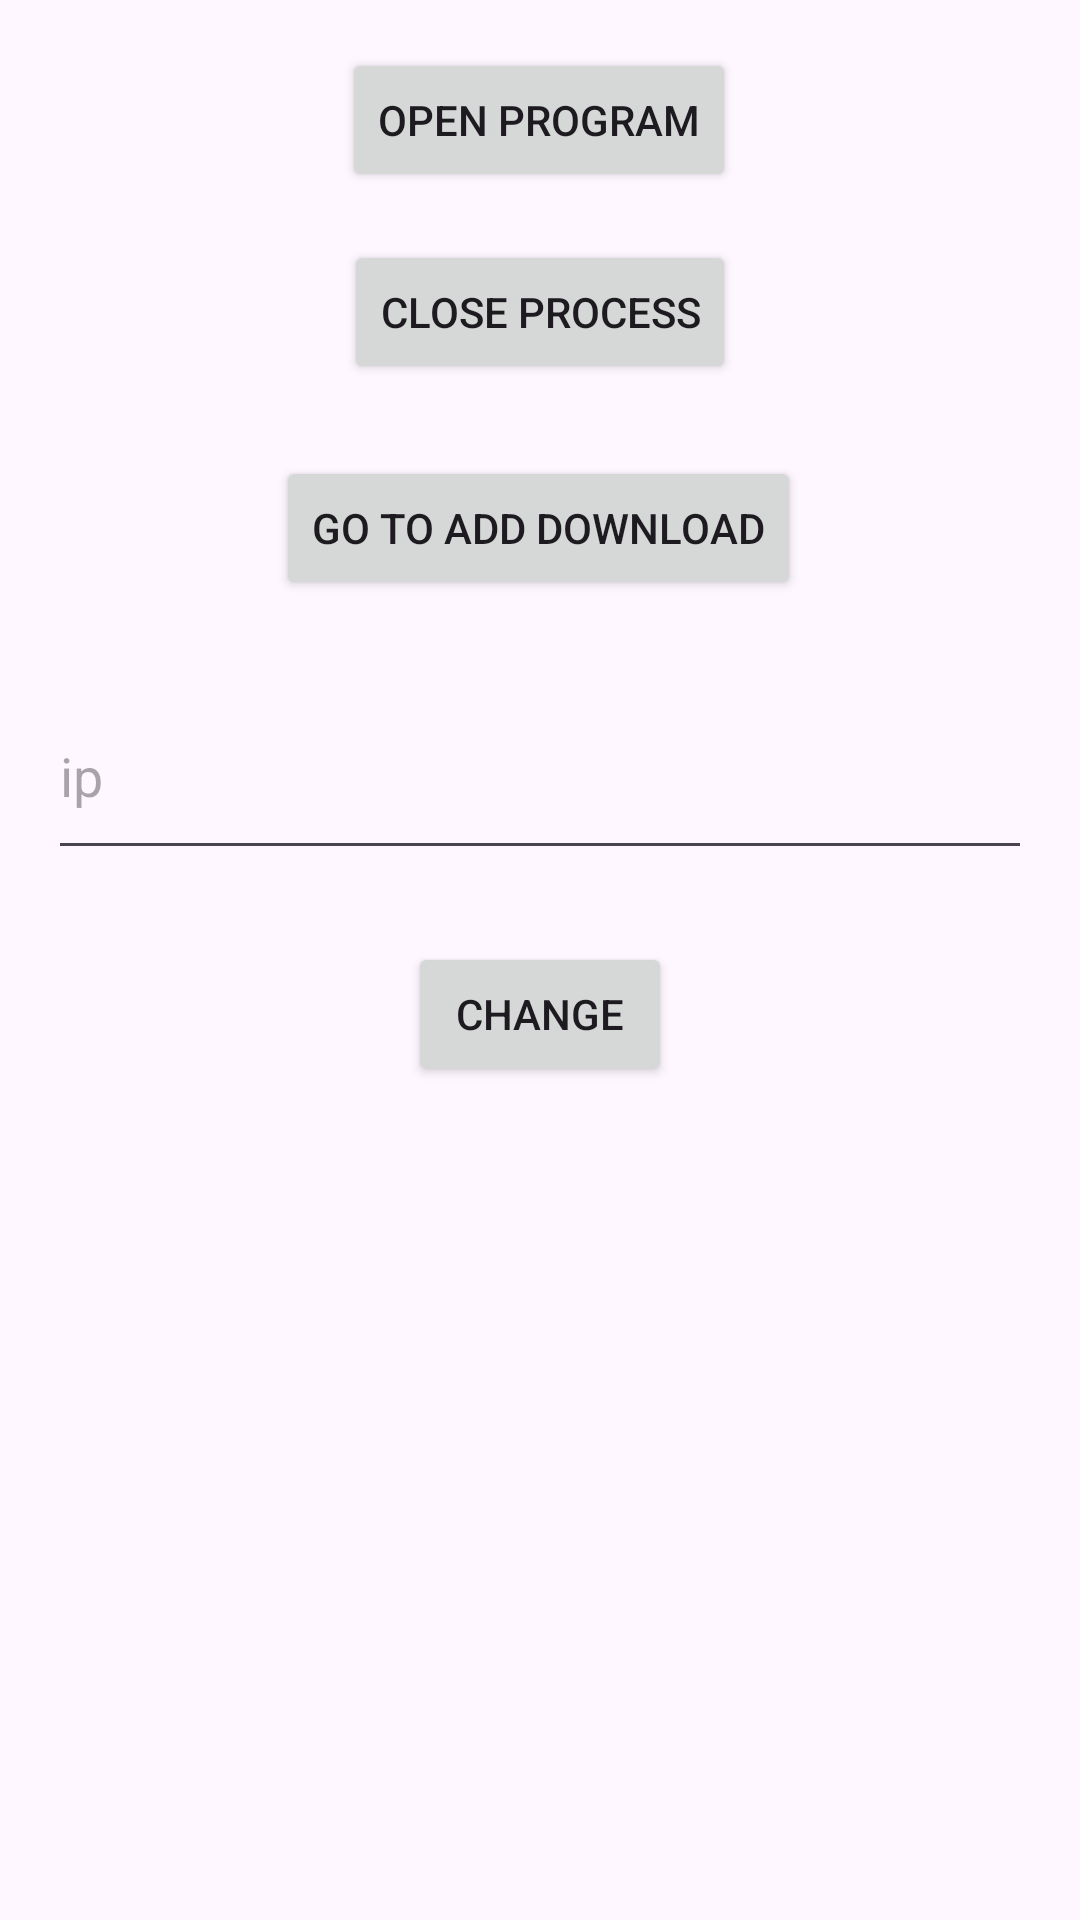

Reconstruct the res/layout file that produces this screen, plus the resources it refers to.
<!-- AndroidManifest.xml: application theme Theme.Nose1 -->
<!-- res/layout/fragment_first.xml -->
<?xml version="1.0" encoding="utf-8"?>
<androidx.core.widget.NestedScrollView xmlns:android="http://schemas.android.com/apk/res/android"
    xmlns:app="http://schemas.android.com/apk/res-auto"
    xmlns:tools="http://schemas.android.com/tools"
    android:layout_width="match_parent"
    android:layout_height="match_parent"
    android:scrollbarStyle="insideInset"
    tools:context=".FirstFragment">

    <androidx.constraintlayout.widget.ConstraintLayout
        android:layout_width="match_parent"
        android:layout_height="match_parent"
        android:padding="16dp"
        android:scrollbarAlwaysDrawVerticalTrack="true">

        <Button
            android:id="@+id/ButtonAbrirPrograma"
            android:layout_width="wrap_content"
            android:layout_height="wrap_content"
            android:text="@string/abrirPrograma"
            app:layout_constraintEnd_toEndOf="parent"
            app:layout_constraintHorizontal_bias="0.498"
            app:layout_constraintStart_toStartOf="parent"
            app:layout_constraintTop_toTopOf="parent" />

        <Button
            android:id="@+id/button_sonido_1"
            android:layout_width="wrap_content"
            android:layout_height="wrap_content"
            android:layout_marginTop="16dp"
            android:rotation="0"
            android:text="@string/Cerrar_Proceso"
            app:layout_constraintEnd_toEndOf="parent"
            app:layout_constraintStart_toStartOf="parent"
            app:layout_constraintTop_toBottomOf="@+id/ButtonAbrirPrograma" />

        <EditText
            android:id="@+id/input_ip"
            android:layout_width="match_parent"
            android:layout_height="66dp"
            android:layout_marginTop="24dp"
            android:autofillHints="username"
            android:hint="ip"
            app:layout_constraintTop_toBottomOf="@+id/btn_go_to_add"
            tools:ignore="HardcodedText"
            tools:layout_editor_absoluteX="16dp" />

        <androidx.constraintlayout.widget.Guideline
            android:id="@+id/guideline"
            android:layout_width="wrap_content"
            android:layout_height="wrap_content"
            android:orientation="vertical"
            app:layout_constraintGuide_end="387dp" />

        <Button
            android:id="@+id/button_ip_change"
            android:layout_width="wrap_content"
            android:layout_height="wrap_content"
            android:layout_marginTop="24dp"
            android:text="@string/Cambiar"
            app:layout_constraintBottom_toBottomOf="parent"
            app:layout_constraintEnd_toEndOf="parent"
            app:layout_constraintStart_toStartOf="parent"
            app:layout_constraintTop_toBottomOf="@+id/input_ip"
            app:layout_constraintVertical_bias="0.0" />

        <Button
            android:id="@+id/btn_go_to_add"
            android:layout_width="wrap_content"
            android:layout_height="wrap_content"
            android:layout_marginTop="24dp"
            android:text="@string/ir_a_agregar_descarga"
            app:layout_constraintEnd_toEndOf="parent"
            app:layout_constraintHorizontal_bias="0.497"
            app:layout_constraintStart_toStartOf="parent"
            app:layout_constraintTop_toBottomOf="@+id/button_sonido_1" />

    </androidx.constraintlayout.widget.ConstraintLayout>
</androidx.core.widget.NestedScrollView>
<!-- resources referenced by this layout -->
<resources>
  <string name="Cambiar">Change</string>
  <string name="Cerrar_Proceso">Close process</string>
  <string name="abrirPrograma">Open program</string>
  <string name="ir_a_agregar_descarga">go to add download</string>
  <style name="Theme.Nose1" parent="Base.Theme.Nose1" />
  <style name="Base.Theme.Nose1" parent="Theme.Material3.DayNight.NoActionBar">
          
          
      </style>
</resources>
